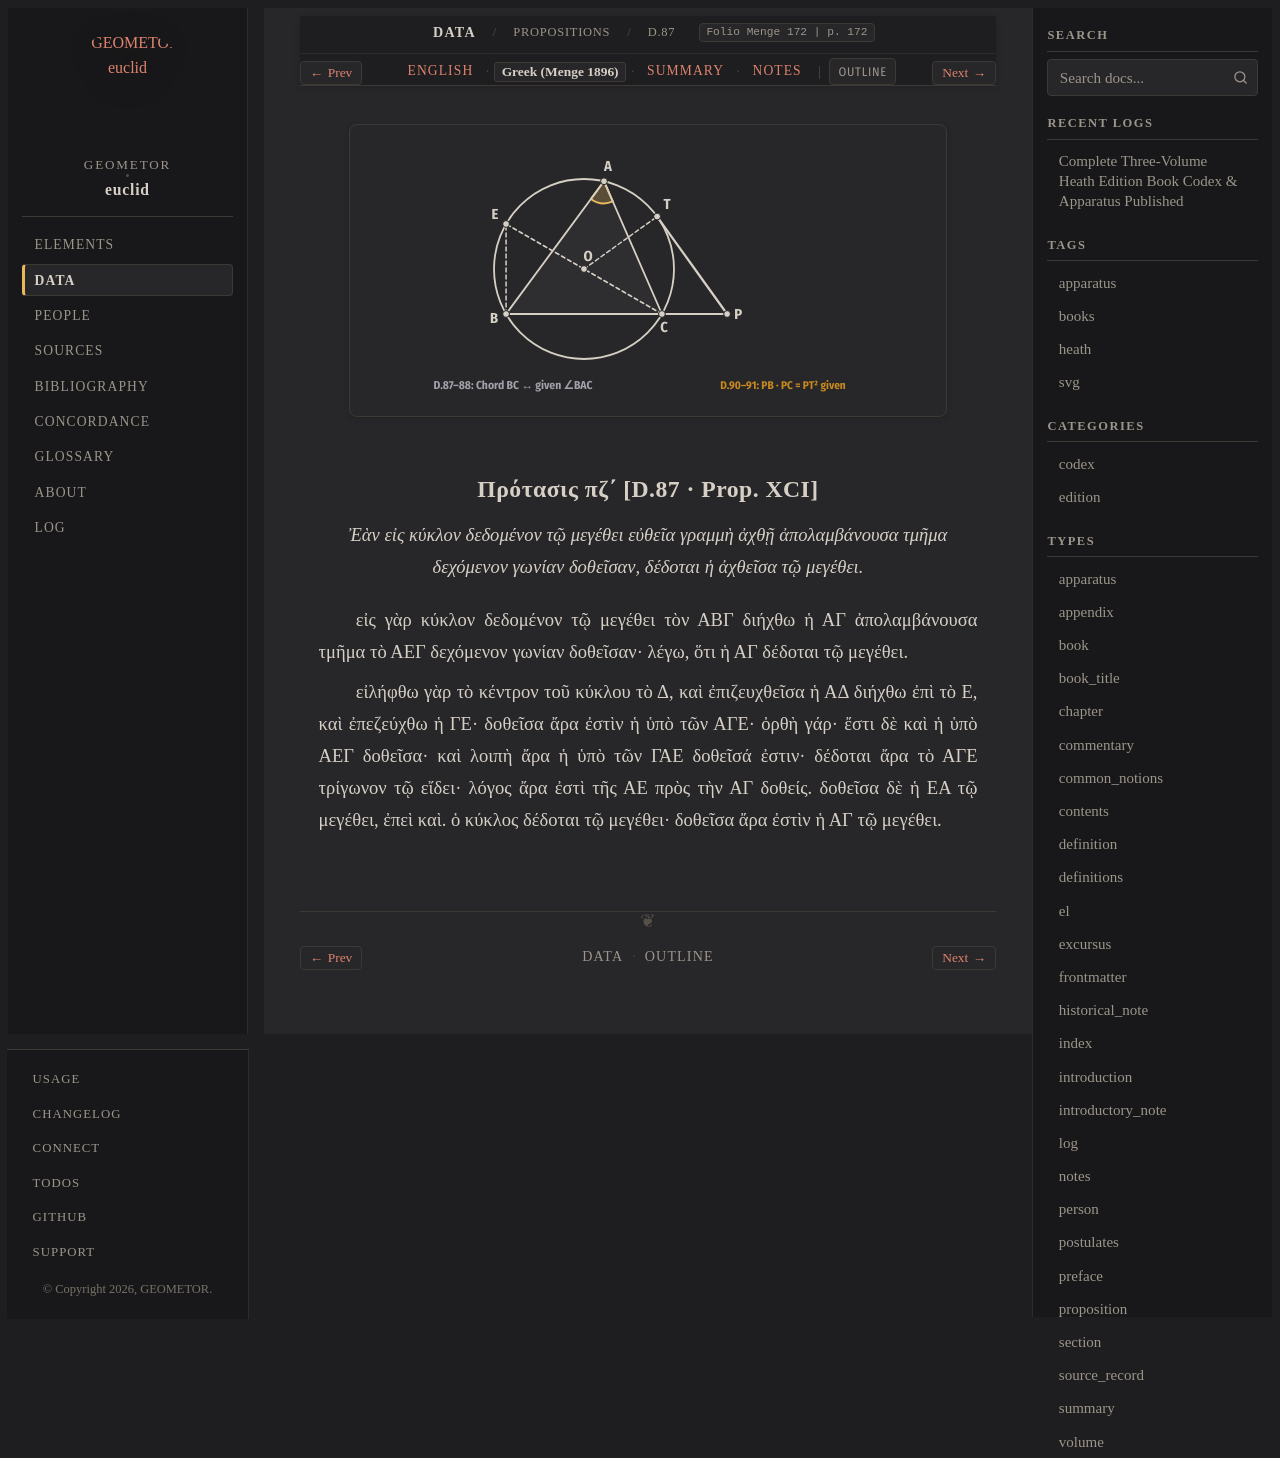

repository: geometor/euclid · page: data/propositions/87/greek.html · generator: sphinx

:canonical_id: D.87
:breadcrumb_title: D.87
:type: el
:title: Πρότασις πζ΄ [D.87 · Prop. Prop. XCI]
:folio: Menge 172
:page: 172
:tracks: English: index | Greek: greek | Summary: summary | Notes: notes

.. picture:: /_static/figures/data_06_circle_angle_locus.svg
   :alt: Κύκλοι καὶ Εὐθεῖαι — Θεωρήματα πζ΄–ϟα΄ (Menge pp. 168–178)

.. _D.87.el:

Πρότασις πζ΄ [D.87 · Prop. XCI]
-------------------------------

.. enunciation::

   Ἐὰν εἰς κύκλον δεδομένον τῷ μεγέθει εὐθεῖα γραμμὴ ἀχθῇ ἀπολαμβάνουσα τμῆμα δεχόμενον γωνίαν δοθεῖσαν, δέδοται ἡ ἀχθεῖσα τῷ μεγέθει.

εἰς γὰρ κύκλον δεδομένον τῷ μεγέθει τὸν ΑΒΓ διήχθω ἡ ΑΓ ἀπολαμβάνουσα τμῆμα τὸ ΑΕΓ δεχόμενον γωνίαν δοθεῖσαν· λέγω, ὅτι ἡ ΑΓ δέδοται τῷ μεγέθει.

εἰλήφθω γὰρ τὸ κέντρον τοῦ κύκλου τὸ Δ, καὶ ἐπιζευχθεῖσα ἡ ΑΔ διήχθω ἐπὶ τὸ Ε, καὶ ἐπεζεύχθω ἡ ΓΕ· δοθεῖσα ἄρα ἐστὶν ἡ ὑπὸ τῶν ΑΓΕ· ὀρθὴ γάρ· ἔστι δὲ καὶ ἡ ὑπὸ ΑΕΓ δοθεῖσα· καὶ λοιπὴ ἄρα ἡ ὑπὸ τῶν ΓΑΕ δοθεῖσά ἐστιν· δέδοται ἄρα τὸ ΑΓΕ τρίγωνον τῷ εἴδει· λόγος ἄρα ἐστὶ τῆς ΑΕ πρὸς τὴν ΑΓ δοθείς. δοθεῖσα δὲ ἡ ΕΑ τῷ μεγέθει, ἐπεὶ καὶ. ὁ κύκλος δέδοται τῷ μεγέθει· δοθεῖσα ἄρα ἐστὶν ἡ ΑΓ τῷ μεγέθει.
